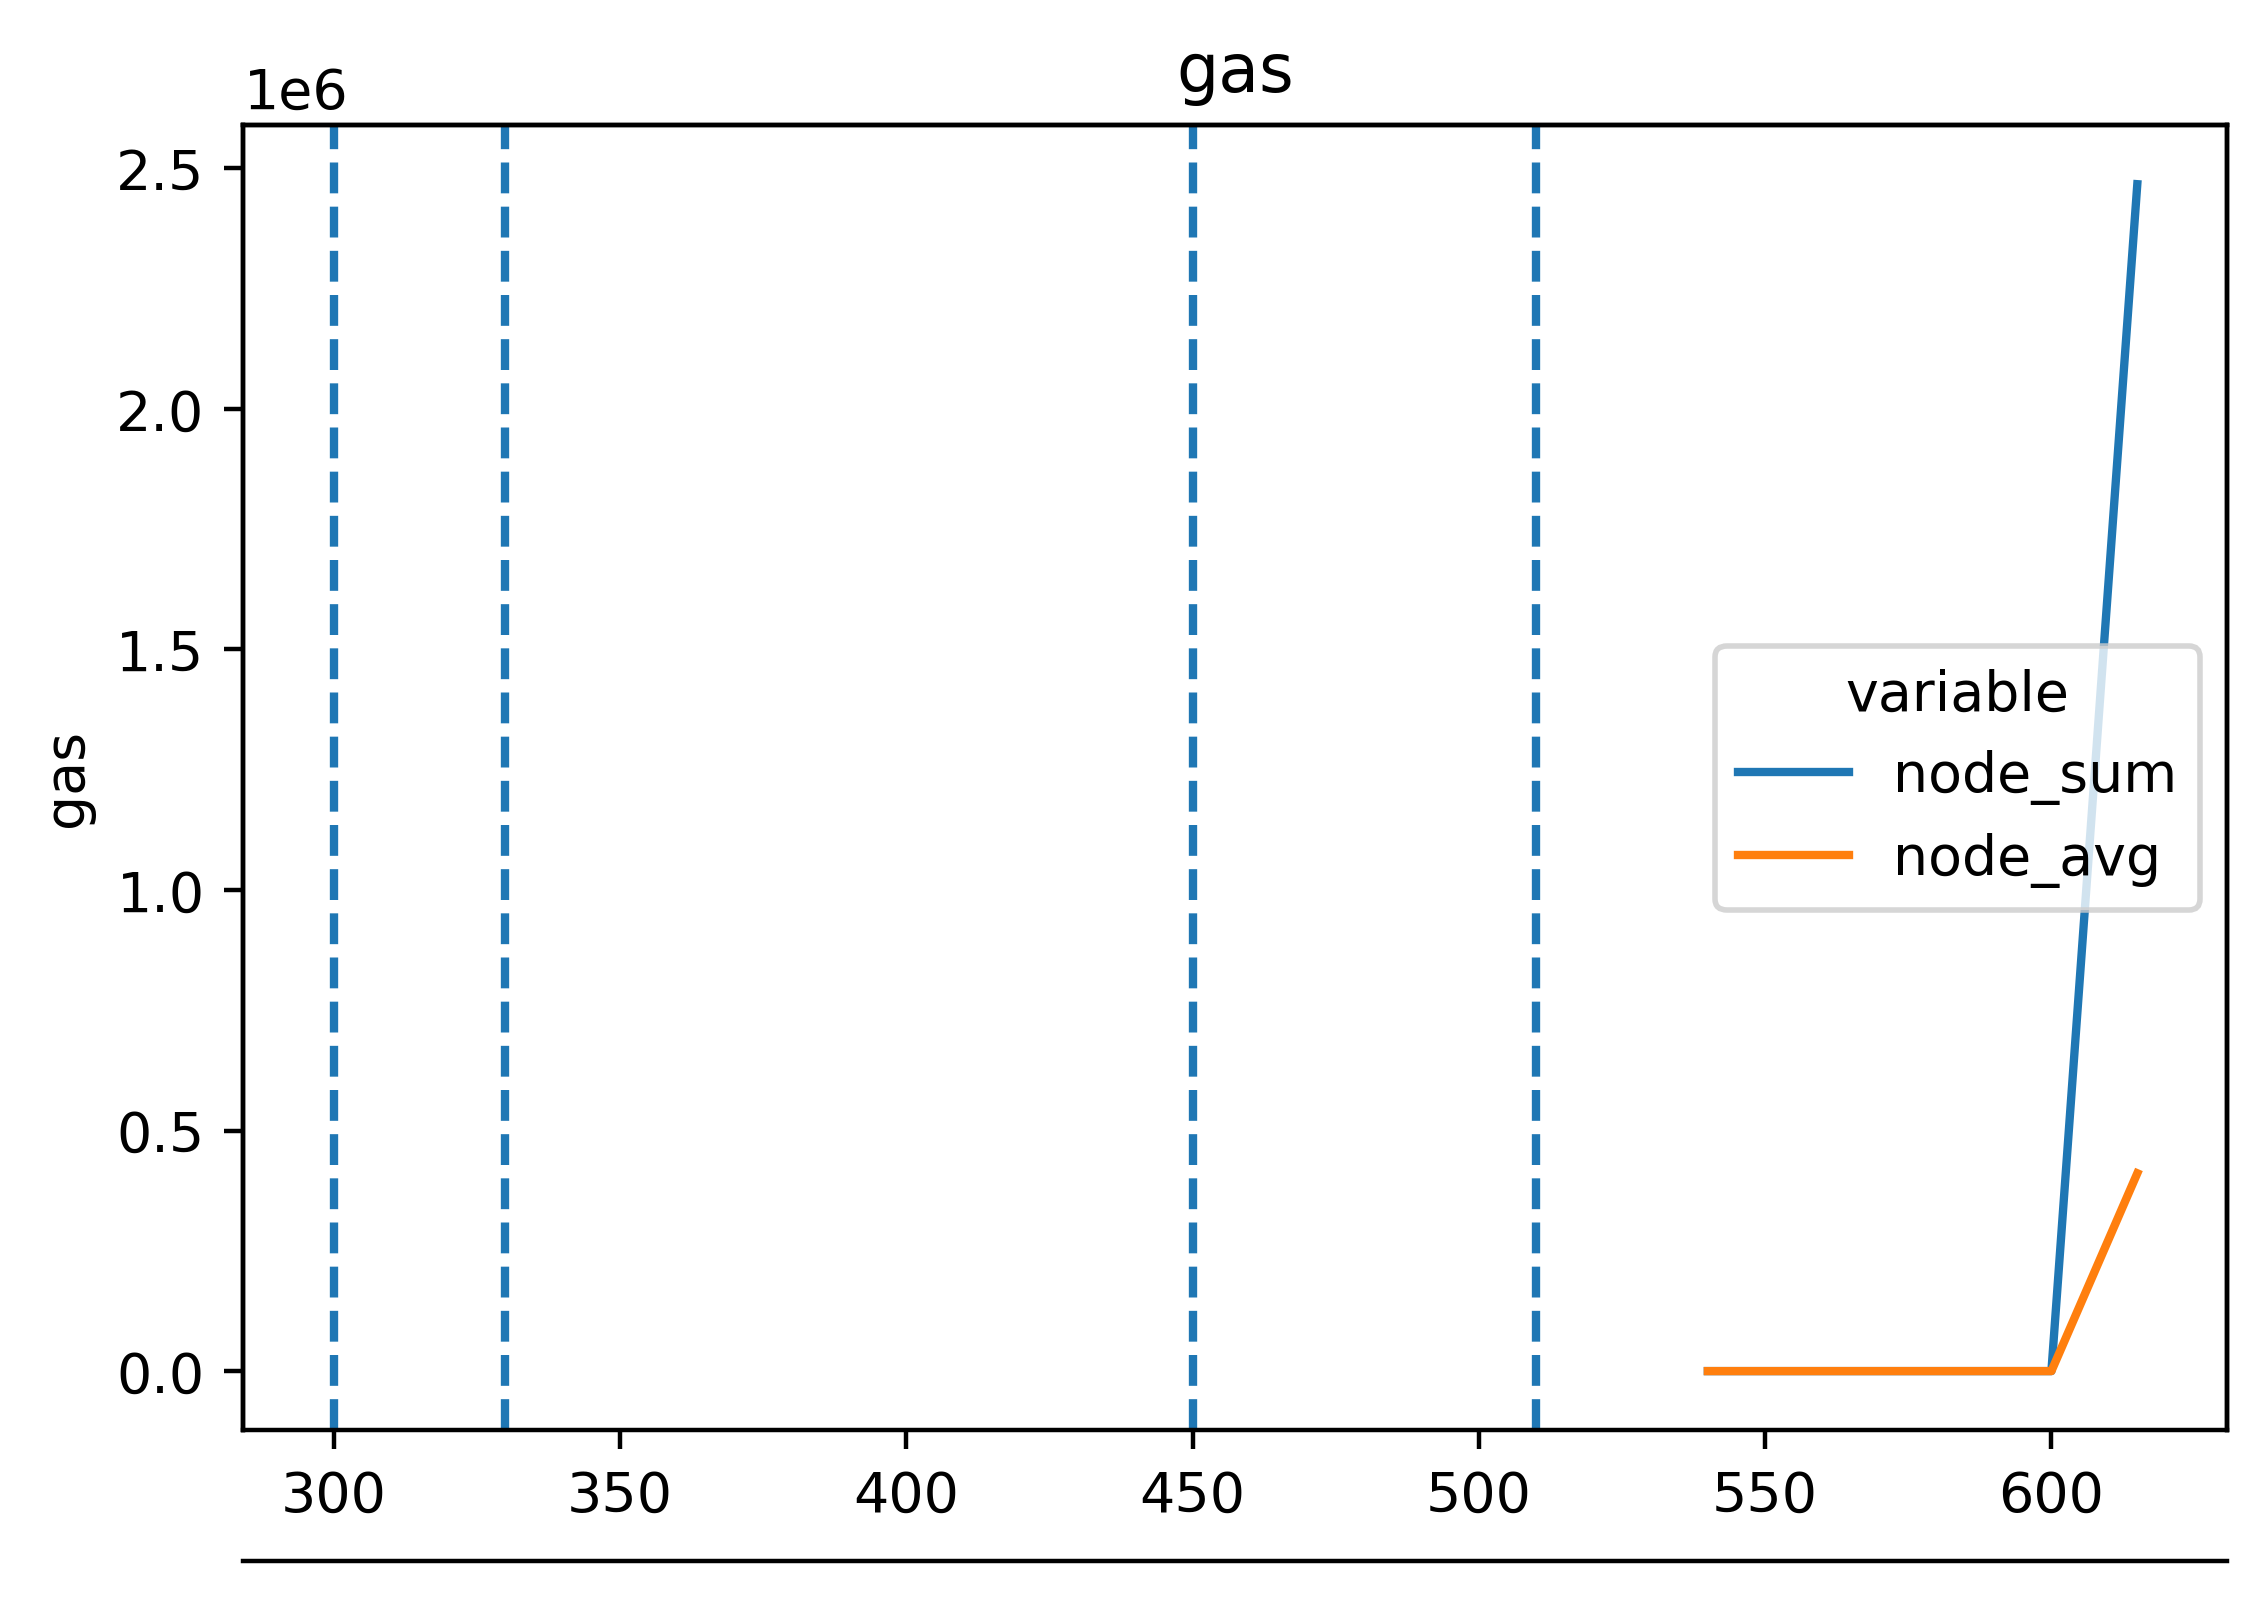

Source data for this figure (header and first rows):
timestamp, ethereum-metrics-exporter-1-prysm-geth, ethereum-metrics-exporter-2-prysm-geth, ethereum-metrics-exporter-3-prysm-geth, ethereum-metrics-exporter-4-prysm-geth, ethereum-metrics-exporter-5-prysm-geth
1716638050, 0.0, 0.0, 0.0, 0.0, 0.0
1716638065, 0.0, 0.0, 0.0, 0.0, 0.0
1716638080, 0.0, 0.0, 0.0, 0.0, 0.0
1716638095, 0.0, 0.0, 0.0, 0.0, 0.0
1716638110, 0.0, 0.0, 0.0, 0.0, 0.0
1716638125, 0.0, 0.0, 0.0, 0.0, 0.0
1716638140, 0.0, 0.0, 0.0, 0.0, 0.0
1716638155, 0.0, 0.0, 0.0, 0.0, 0.0
1716638170, 0.0, 0.0, 0.0, 0.0, 0.0
1716638185, 0.0, 0.0, 0.0, 0.0, 0.0
1716638200, 0.0, 0.0, 0.0, 0.0, 0.0
1716638215, 0.0, 0.0, 0.0, 0.0, 0.0
1716638230, 0.0, 0.0, 0.0, 0.0, 0.0
1716638245, 0.0, 0.0, 0.0, 0.0, 0.0
1716638260, 0.0, 0.0, 0.0, 0.0, 0.0
1716638275, 0.0, 0.0, 0.0, 0.0, 0.0
1716638290, 0.0, 0.0, 0.0, 0.0, 0.0
1716638305, 0.0, 0.0, 0.0, 0.0, 0.0
1716638320, 0.0, 0.0, 0.0, 0.0, 0.0
1716638335, 0.0, 0.0, 0.0, 0.0, 0.0
1716638350, 0.0, 0.0, 0.0, 0.0, 0.0
1716638365, 0.0, 0.0, 0.0, 0.0, 0.0
1716638380, 0.0, 0.0, 0.0, 0.0, 0.0
1716638395, 308391, 0.0, 308391, 308391, 308391
1716638410, 43609, 43609, 0.0, 0.0, 43609
1716638425, 0.0, 0.0, 0.0, 0.0, 0.0
1716638440, 0.0, 0.0, 0.0, 0.0, 0.0
1716638455, 0.0, 0.0, 0.0, 0.0, 0.0
1716638470, 0.0, 0.0, 0.0, 0.0, 0.0
1716638485, 0.0, 0.0, 0.0, 0.0, 0.0
1716638500, 0.0, 0.0, 0.0, 0.0, 0.0
1716638515, 0.0, 0.0, 0.0, 0.0, 0.0
1716638530, 0.0, 0.0, 0.0, 295266, 0.0
1716638545, 295266, 295266, 0.0, 0.0, 295266
1716638560, 0.0, 0.0, 0.0, 0.0, 0.0
1716638575, 0.0, 0.0, 0.0, 0.0, 0.0
1716638590, 0.0, 0.0, 58166, 58166, 0.0
1716638605, 58166, 58166, 0.0, 0.0, 58166
1716638620, 0.0, 0.0, 0.0, 0.0, 0.0
1716638635, 0.0, 0.0, 0.0, 0.0, 0.0
1716638650, 0.0, 0.0, 0.0, 0.0, 0.0
1716638665, 0.0, 0.0, 0.0, 0.0, 0.0
